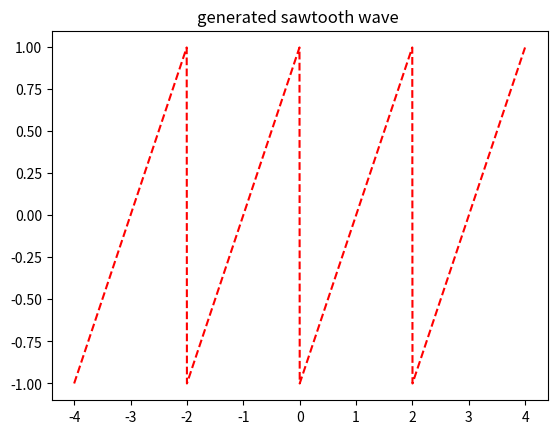

Source code (Python):
import numpy as np
import matplotlib.pyplot as plt
from scipy import signal
L=1
x=np.arange(-L,L,0.001)
xp=4*x
y=lambda xp:xp%(2*L)-L
plt.plot(xp,y(xp),'r--')
plt.title("generated sawtooth wave ")
plt.show()